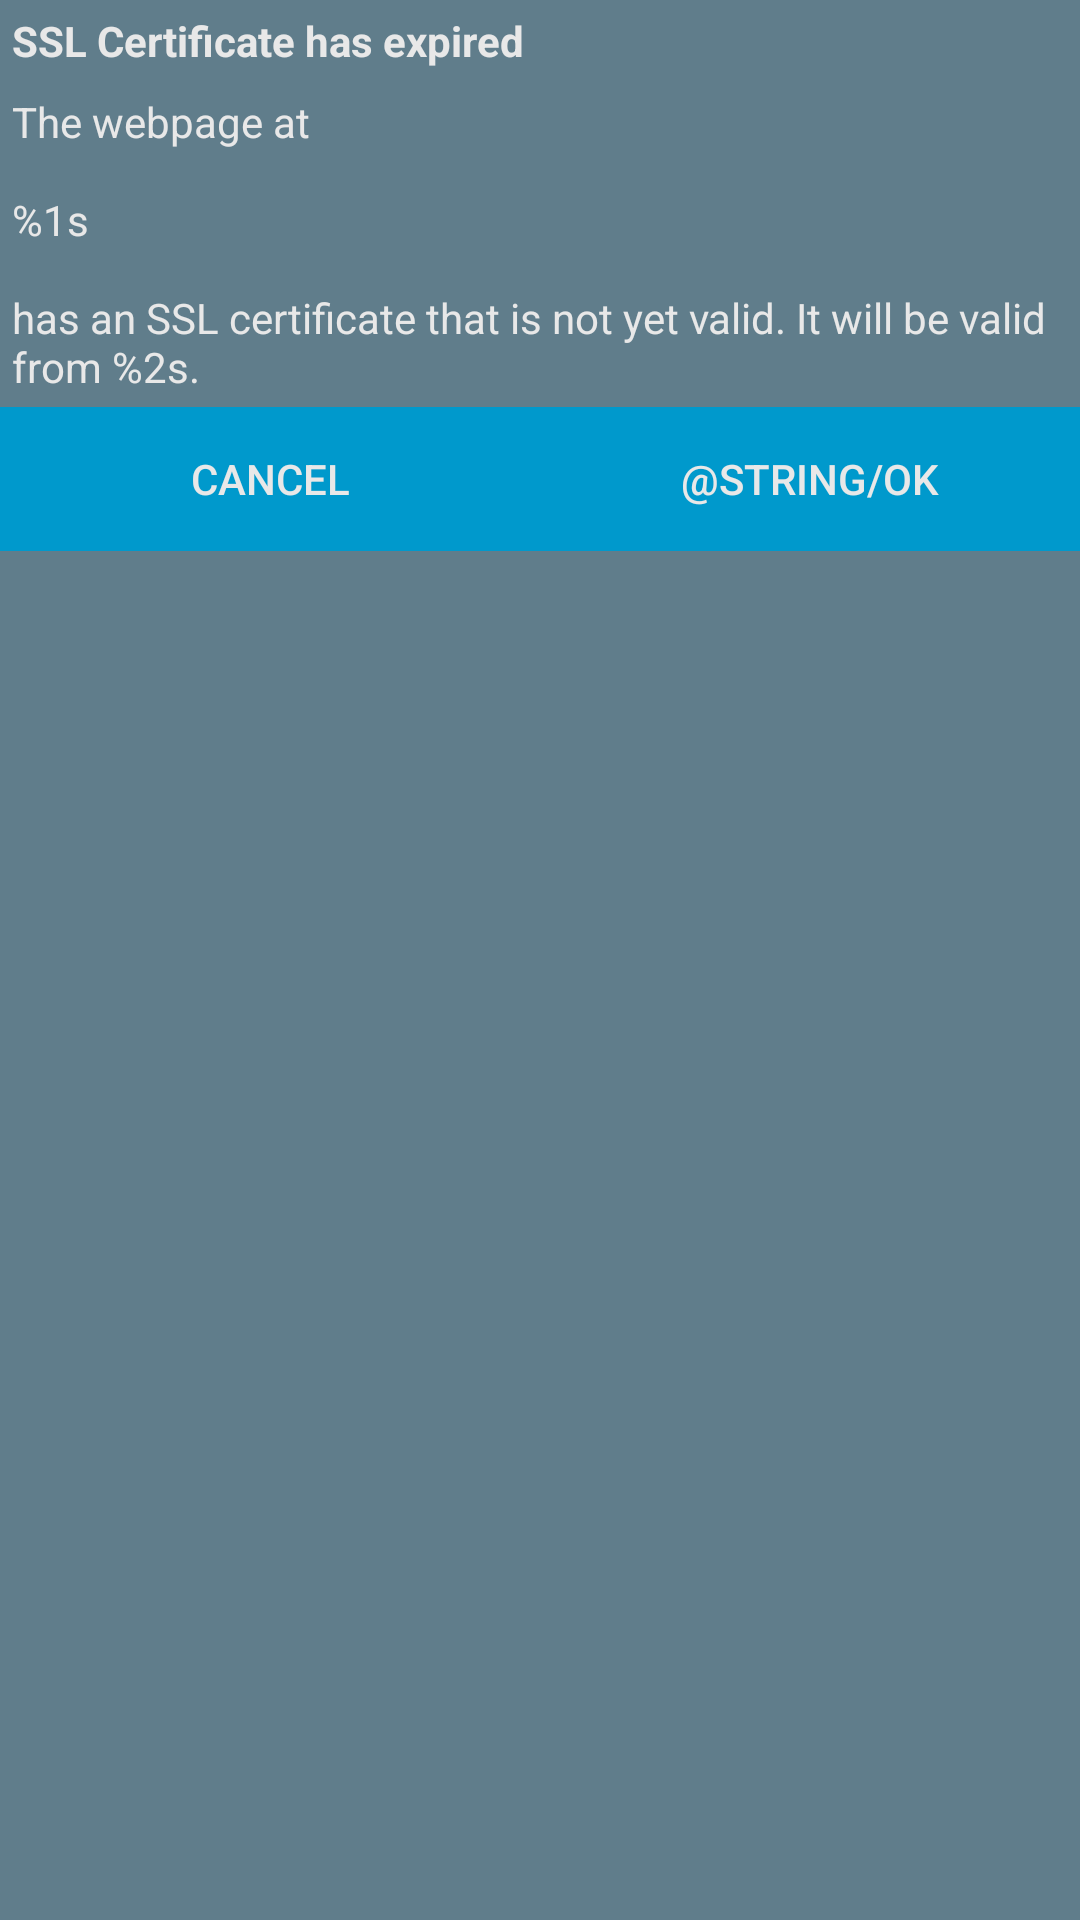

Reconstruct the res/layout file that produces this screen, plus the resources it refers to.
<!-- AndroidManifest.xml: fallback theme Theme.MaterialComponents.DayNight.NoActionBar -->
<!-- res/layout/ssl_snack.xml -->
<?xml version="1.0" encoding="utf-8"?>
<RelativeLayout xmlns:android="http://schemas.android.com/apk/res/android"
    android:layout_width="match_parent"
    android:layout_height="wrap_content"
    android:id="@+id/ssl_snack"
    android:background="@color/material_dark_blue">

    <TextView
        android:id="@+id/title"
        android:layout_width="match_parent"
        android:layout_height="wrap_content"
        android:layout_marginStart="4dp"
        android:layout_marginTop="4dp"
        android:layout_marginEnd="4dp"
        android:layout_marginBottom="4dp"
        android:text="@string/sslExpiredTitle"
        android:textColor="@color/white"
        android:textStyle="bold" />

    <TextView
        android:id="@+id/message"
        android:layout_below="@id/title"
        android:textColor="@color/white"
        android:layout_width="match_parent"
        android:layout_height="wrap_content"
        android:layout_margin="4dp"
        android:text="@string/sslNotYetValidMessage" />

    <LinearLayout
        android:layout_below="@id/message"
        android:layout_width="match_parent"
        android:layout_height="wrap_content"
        android:weightSum="2">


        <androidx.appcompat.widget.AppCompatButton
            android:id="@+id/cancel_button"
            android:layout_width="match_parent"
            android:layout_height="wrap_content"
            android:foreground="?selectableItemBackground"
            android:background="@color/holo_blue_dark"
            android:layout_weight="1"
            android:textColor="@color/white"
            android:text="@android:string/cancel" />

        <androidx.appcompat.widget.AppCompatButton
            android:id="@+id/accept_button"
            android:layout_width="match_parent"
            android:layout_height="wrap_content"
            android:foreground="?selectableItemBackground"
            android:background="@color/holo_blue_dark"
            android:layout_weight="1"
            android:textColor="@color/white"
            android:text="@string/ok" />
    </LinearLayout>
</RelativeLayout>
<!-- resources referenced by this layout -->
<resources>
  <color name="holo_blue_dark">#ff0099cc</color>
  <color name="material_dark_blue">#607d8b</color>
  <color name="white">#e8e8e8</color>
  <string name="sslExpiredTitle">SSL Certificate has expired</string>
  <string name="sslNotYetValidMessage" formatted="false">The webpage at\n\n%1s\n\nhas an SSL certificate that is not yet valid. It will be valid from %2s.</string>
</resources>
